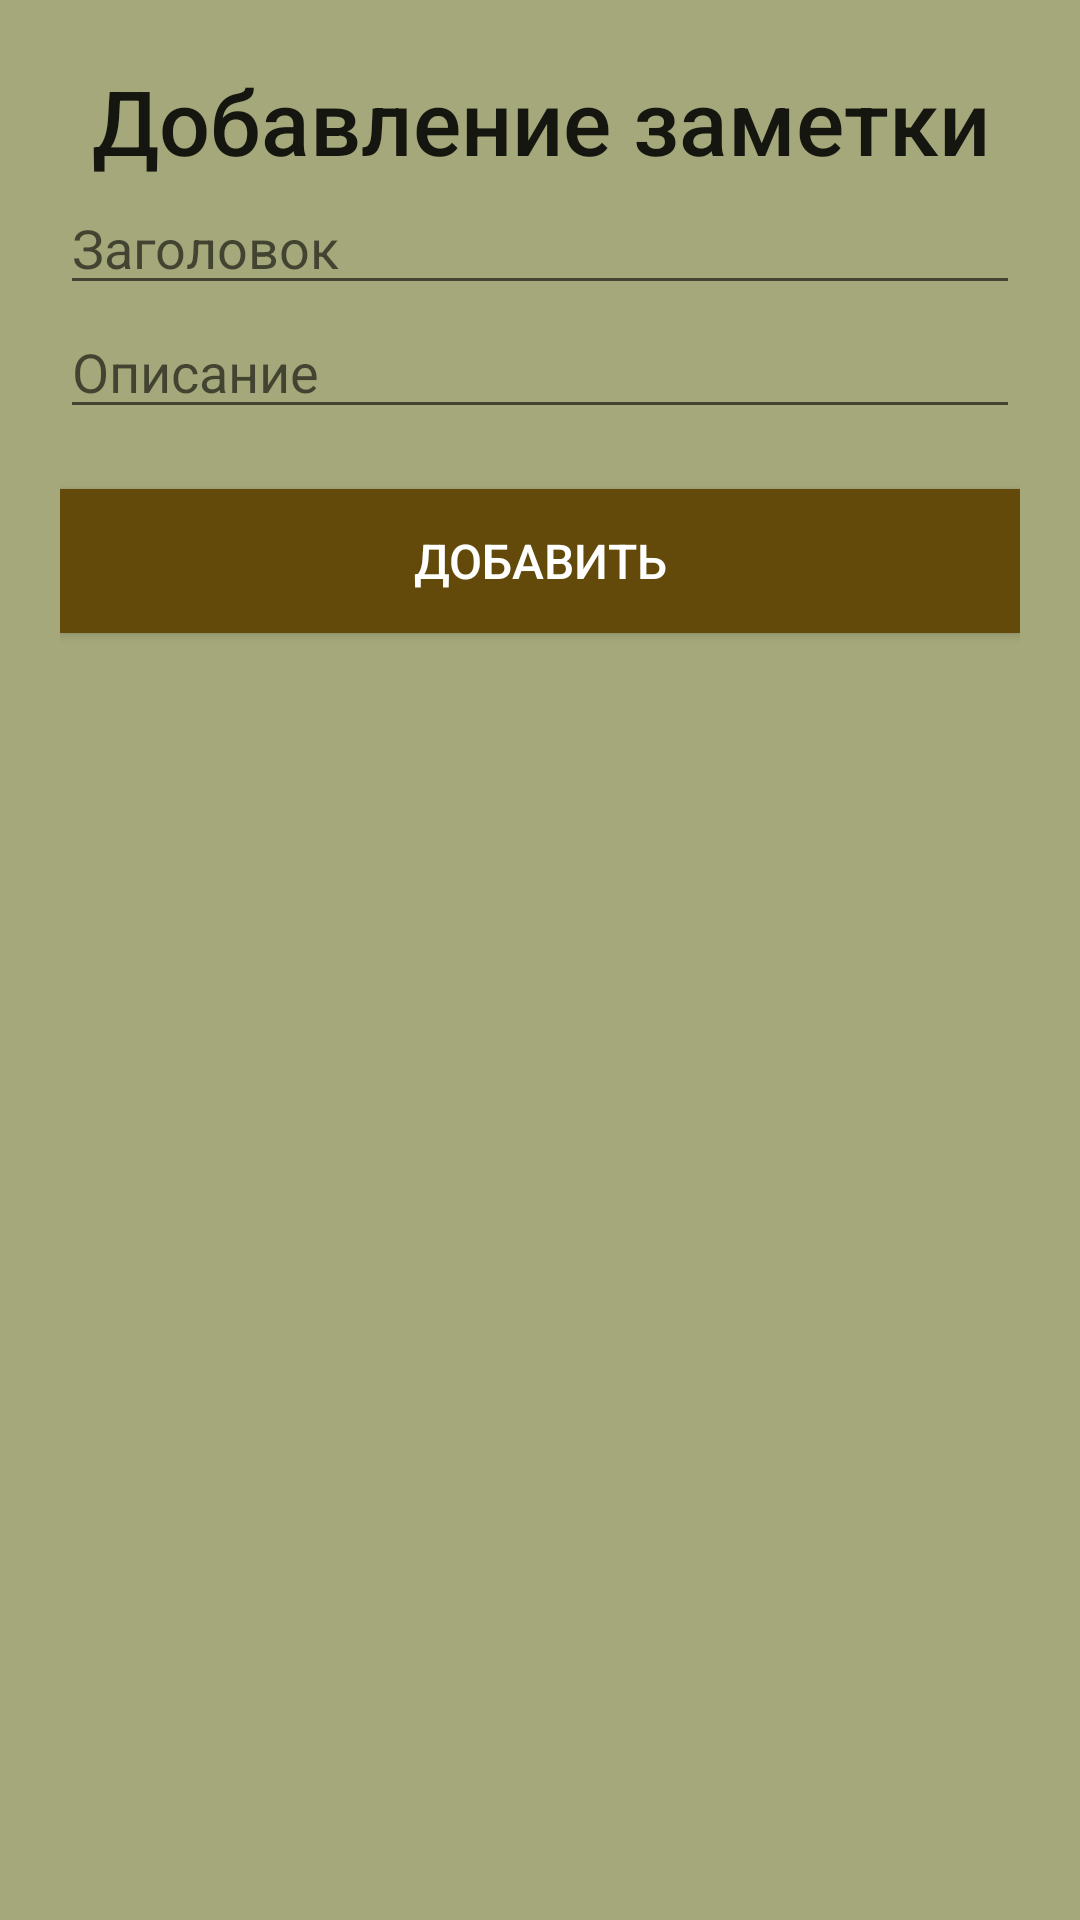

Write the Android layout XML for this screen, with the resource values it uses.
<!-- AndroidManifest.xml: application theme Theme.KrOne -->
<!-- res/layout/fragment_add_note.xml -->
<?xml version="1.0" encoding="utf-8"?>
<LinearLayout xmlns:android="http://schemas.android.com/apk/res/android"
    xmlns:tools="http://schemas.android.com/tools"
    android:id="@+id/addInfoLayout"
    android:layout_width="match_parent"
    android:layout_height="wrap_content"
    android:orientation="vertical"
    android:paddingStart="20dp"
    android:background="#A5A87A"
    android:paddingEnd="20dp"
    android:theme="@style/Theme.MaterialComponents.Light"
    tools:context=".presentation.addnote.AddNoteFragment">

    <TextView
        style="@style/TextAppearance.AppCompat.Title"
        android:layout_width="match_parent"
        android:layout_height="wrap_content"
        android:layout_marginTop="20dp"
        android:gravity="center"
        android:text="Добавление заметки"
        android:textSize="30sp" />

    <EditText
        android:id="@+id/vHeaderInput"
        android:layout_width="match_parent"
        android:layout_height="wrap_content"
        android:hint="Заголовок" />

    <EditText
        android:id="@+id/vTvNoteBodyInput"
        android:layout_width="match_parent"
        android:layout_height="wrap_content"
        android:hint="Описание" />

    <androidx.appcompat.widget.AppCompatButton
        android:id="@+id/btnSave"
        android:layout_width="match_parent"
        android:layout_height="wrap_content"
        android:layout_marginTop="20dp"
        android:layout_marginBottom="20dp"
        android:text="Добавить"
        android:textColor="@color/white"
        android:background="#634A0A"
        android:textSize="16sp" />

</LinearLayout>
<!-- resources referenced by this layout -->
<resources>
  <style name="Theme.KrOne" parent="Base.Theme.KrOne" />
  <style name="Base.Theme.KrOne" parent="Theme.Material3.DayNight.NoActionBar">
          
          
      </style>
  <!-- not gathered from this repository: default colours our renderer supplied (Android Studio template values) -->
  <color name="white">#FFFFFFFF</color>
</resources>
